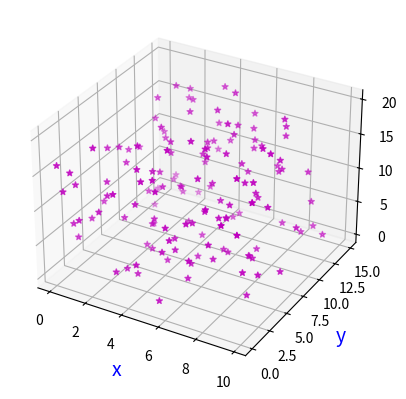

Source code (Python):
# ch29_5.py
import matplotlib.pyplot as plt
import numpy as np

np.random.seed(10)
x = np.random.random(150)*10            # 建立150個0 - 10的隨機數
y = np.random.random(150)*15            # 建立150個0 - 15的隨機數
z = np.random.random(150)*20            # 建立150個0 - 20的隨機數
fig = plt.figure()
ax = fig.add_subplot(projection='3d')
ax.set_xlabel('x',fontsize=14,color='b')
ax.set_ylabel('y',fontsize=14,color='b')
ax.set_zlabel('z',fontsize=14,color='b')
ax.scatter(x, y, z, marker='*', color='m')
plt.show()


 

